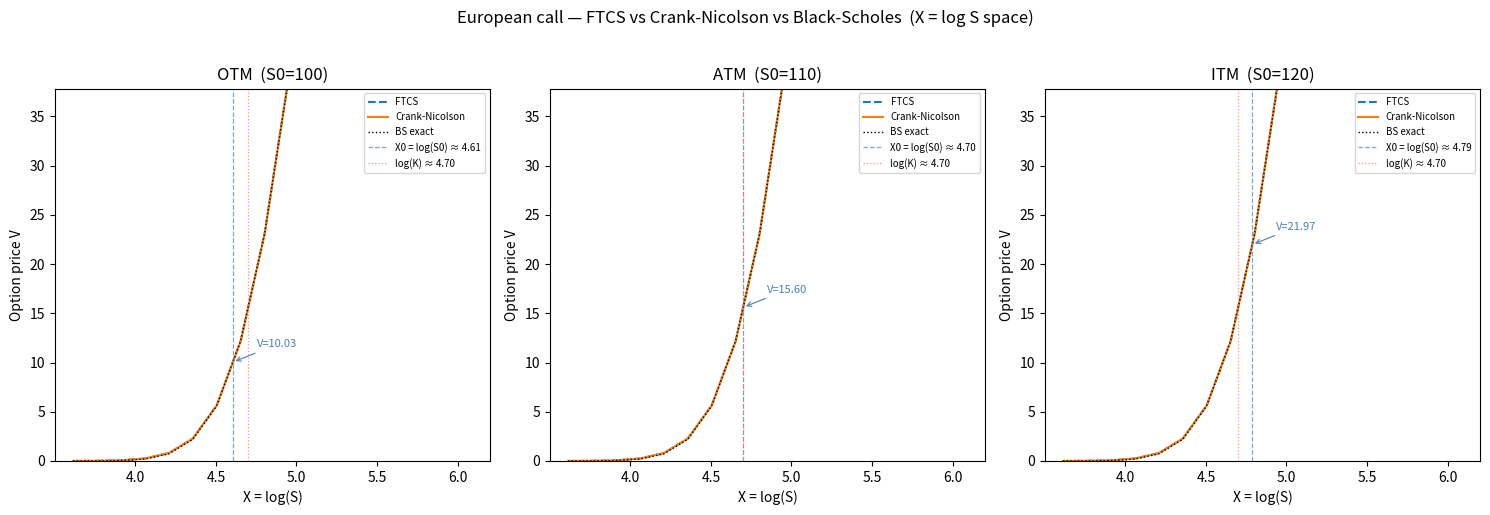
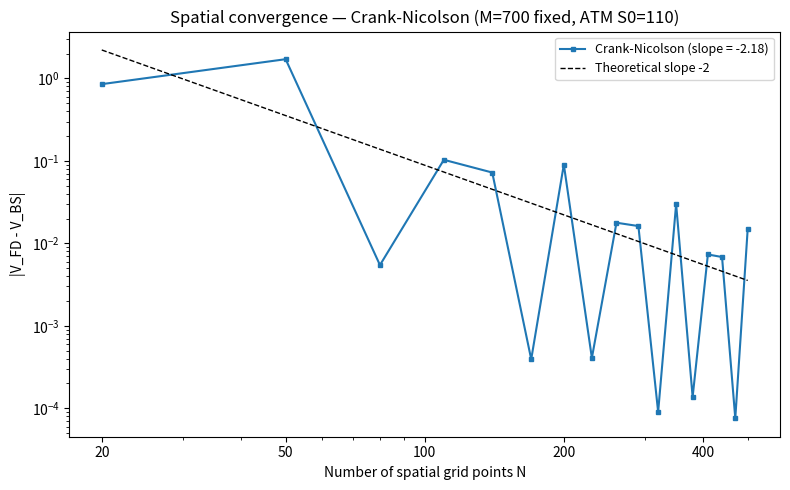

Write Python code to recreate these figures, in order.
#Import necessary libraries
import numpy as np
import matplotlib.pyplot as plt
from scipy.stats import norm
from scipy.linalg import lu_factor, lu_solve

# Parameters
r = 0.04
sigma = 0.30
T = 1.0
K = 110

# Grid parameters
N = 100          # number of interior points
M = 100          # time steps

# Domain
X_min, X_max = -5, 10

dx = (X_max - X_min) / (N + 1)
dt = T / M

# Full grid (including boundaries)
X = np.linspace(X_min, X_max, N + 2)

# Interior points only (unknowns)
X_inner = X[1:-1]

def build_ftcs_matrix(N, dx, dt, r, sigma):
    nu = 0.5 * sigma**2
    mu = r - 0.5 * sigma**2

    a_m1 = -mu * dt / (2 * dx) + nu * dt / dx**2
    a_0  = 1 - 2 * nu * dt / dx**2 - r * dt
    a_p1 =  mu * dt / (2 * dx) + nu * dt / dx**2

    A = (
        np.diag([a_0] * N)
        + np.diag([a_p1] * (N - 1), 1)
        + np.diag([a_m1] * (N - 1), -1)
    )

    return A, a_m1, a_0, a_p1

def build_crank_nicolson_matrices(N, dx, dt, r, sigma):
    nu = 0.5 * sigma**2
    mu = r - 0.5 * sigma**2

    alpha = nu * dt / dx**2
    beta  = mu * dt / (2 * dx)

    # Matrix A (explicit part)
    a_m1 = 0.5 * (alpha - beta)
    a_0  = 1 - alpha - 0.5 * r * dt
    a_p1 = 0.5 * (alpha + beta)

    A = (
        np.diag([a_0] * N)
        + np.diag([a_p1] * (N - 1), 1)
        + np.diag([a_m1] * (N - 1), -1)
    )

    # Matrix B (implicit part)
    b_m1 = -0.5 * (alpha - beta)
    b_0  = 1 + alpha + 0.5 * r * dt
    b_p1 = -0.5 * (alpha + beta)

    B = (
        np.diag([b_0] * N)
        + np.diag([b_p1] * (N - 1), 1)
        + np.diag([b_m1] * (N - 1), -1)
    )

    return A, B, a_m1, a_0, a_p1, b_m1, b_0, b_p1

def terminal_payoff(X_inner, K):
    S = np.exp(X_inner)
    return np.maximum(S - K, 0)


def boundary_conditions(S_max, K, r, tau):   #intentionally leaving S_min because it approximates the behavior at S=0, which is 0 for a call option
    left = 0.0
    right = S_max - K * np.exp(-r * tau)
    return left, right

# BS Parameters
r = 0.04
sigma = 0.30
T = 1.0
K = 110

# Corresponding S values
S_inner = np.exp(X_inner)
#S_min = np.exp(X_min)
S_max = np.exp(X_max)

# FTCS scheme
def solve_ftcs(N, M, dx, dt, r, sigma, K, X_inner, S_max):
    A, a_m1, a_0, a_p1 = build_ftcs_matrix(N, dx, dt, r, sigma)
    V = terminal_payoff(X_inner, K)

    for n in range(M):
        tau = (n + 1) * dt
        left, right = boundary_conditions(S_max, K, r, tau)

        V_new = A @ V
        V_new[0]  += a_m1 * left
        V_new[-1] += a_p1 * right
        V = V_new

    return V

# Crank-Nicolson scheme
def solve_crank_nicolson(N, M, dx, dt, r, sigma, K, X_inner, S_max):
    A, B, a_m1, a_0, a_p1, b_m1, b_0, b_p1 = build_crank_nicolson_matrices(
        N, dx, dt, r, sigma
    )
    V = terminal_payoff(X_inner, K)

    lu, piv = lu_factor(B)

    for n in range(M):
        tau = (n + 1) * dt
        left, right = boundary_conditions(S_max, K, r, tau)

        rhs = A @ V

        rhs[0]  += a_m1 * left
        rhs[-1] += a_p1 * right

        rhs[0]  -= b_m1 * left
        rhs[-1] -= b_p1 * right

        V = lu_solve((lu, piv), rhs)

    return V

# Black-Scholes formula for European call option
def black_scholes_call(S0, K, r, sigma, T):
    d1 = (np.log(S0 / K) + (r + 0.5 * sigma**2) * T) / (sigma * np.sqrt(T))
    d2 = d1 - sigma * np.sqrt(T)
    return S0 * norm.cdf(d1) - K * np.exp(-r * T) * norm.cdf(d2)


# Interpolation function to extract price at S0 from the FD solution
def extract_price(V_inner, X_inner, S0):
    X0 = np.log(S0)
    return np.interp(X0, X_inner, V_inner)

# three-case experiment (OTM, ATM, ITM)
cases = [
    {"label": "OTM  (S0=100)", "S0": 100},
    {"label": "ATM  (S0=110)", "S0": 110},
    {"label": "ITM  (S0=120)", "S0": 120},
]

# Plotting  
fig, axes = plt.subplots(1, 3, figsize=(15, 5), sharey=False)

for ax, case in zip(axes, cases):
    S0    = case["S0"]
    label = case["label"]

    V_ftcs = solve_ftcs(N, M, dx, dt, r, sigma, K, X_inner, S_max)
    V_cn   = solve_crank_nicolson(N, M, dx, dt, r, sigma, K, X_inner, S_max)

    S_plot   = np.exp(X_inner)
    bs_curve = black_scholes_call(S_plot, K, r, sigma, T)

    X0  = np.log(S0)
    X_K = np.log(K)

    X_lo, X_hi = X_K - 1.2, X_K + 1.5       # Restrict to a narrow window around the strike for better visibility
    mask = (X_inner >= X_lo) & (X_inner <= X_hi)

    ax.plot(X_inner[mask], V_ftcs[mask], label="FTCS", lw=1.5, ls="--")
    ax.plot(X_inner[mask], V_cn[mask], label="Crank-Nicolson", lw=1.5)
    ax.plot(X_inner[mask], bs_curve[mask], label="BS exact", lw=1,  ls=":", color="k")

    ax.axvline(X0,  color="steelblue", lw=0.9, ls="--", alpha=0.7,
               label=f"X0 = log(S0) ≈ {X0:.2f}")
    ax.axvline(X_K, color="tomato",    lw=0.9, ls=":",  alpha=0.7,
               label=f"log(K) ≈ {X_K:.2f}")

    # Annotate CN price at S0
    p_cn = extract_price(V_cn, X_inner, S0)
    ax.annotate(f"V={p_cn:.2f}",
                xy=(X0, p_cn), xytext=(X0 + 0.15, p_cn + 1.5),
                arrowprops=dict(arrowstyle="->", color="steelblue", lw=0.8),
                fontsize=8, color="steelblue")

    ax.set_title(label)
    ax.set_xlabel("X = log(S)")
    ax.set_ylabel("Option price V")
    ax.set_xlim(X_lo, X_hi)

    # Set y-axis limit based on the ATM price for better visibility
    atm_bs = black_scholes_call(K, K, r, sigma, T)
    ax.set_ylim(0, 2.5 * atm_bs)

    ax.legend(fontsize=7)

plt.suptitle("European call — FTCS vs Crank-Nicolson vs Black-Scholes  (X = log S space)",
             y=1.02)
plt.tight_layout()
plt.show()

S0 = 110 
M  = 700
dt = T / M
bs_price = black_scholes_call(S0, K, r, sigma, T)

N_values = np.arange(20, 501, 30)
errors_cn = []

for N_test in N_values:
    dx_test = (X_max - X_min) / (N_test + 1)
    X_in    = np.linspace(X_min, X_max, N_test + 2)[1:-1]

    idx     = np.argmin(np.abs(X_in - np.log(S0)))
    bs_here = black_scholes_call(np.exp(X_in[idx]), K, r, sigma, T)
    V_c     = solve_crank_nicolson(N_test, M, dx_test, dt, r, sigma, K, X_in, S_max)

    errors_cn.append(abs(V_c[idx] - bs_here))

N_arr     = np.array(N_values)
errors_cn = np.array(errors_cn)

slope_cn, intercept_cn = np.polyfit(np.log(N_arr), np.log(errors_cn), 1)

N_ref    = np.array([N_values[0], N_values[-1]], dtype=float)
ref_line = np.exp(intercept_cn) * N_ref ** (-2)

fig, ax = plt.subplots(figsize=(8, 5))

ax.loglog(N_arr, errors_cn, "s-", lw=1.5, ms=3,
          label=f"Crank-Nicolson (slope = {slope_cn:.2f})")
ax.loglog(N_ref, ref_line, "k--", lw=1, label="Theoretical slope -2")

ax.set_xticks([20, 50, 100, 200, 400])
ax.xaxis.set_major_formatter(plt.ScalarFormatter())

ax.set_xlabel("Number of spatial grid points N")
ax.set_ylabel("|V_FD - V_BS|")
ax.set_title(f"Spatial convergence — Crank-Nicolson (M={M} fixed, ATM S0={S0})")
ax.legend(fontsize=9)
plt.tight_layout()
plt.show()

print(f"Crank-Nicolson slope: {slope_cn:.3f}  (theory: -2)")

print("Mesh size study — CN price vs BS price at S0=100")
print(f"{'N':>6} {'M':>6} {'CN price':>10} {'BS price':>10} {'error':>10}")
print("-" * 46)

for N_test in [25, 50, 75, 100, 200, 300, 500]:
    dx_test = (X_max - X_min) / (N_test + 1)
    X_in    = np.linspace(X_min, X_max, N_test + 2)[1:-1]
    idx     = np.argmin(np.abs(X_in - np.log(S0)))
    S_grid  = np.exp(X_in[idx])
    bs_here = black_scholes_call(S_grid, K, r, sigma, T)

    M_test = N_test
    V_c    = solve_crank_nicolson(N_test, M_test, dx_test, T/M_test,
                                   r, sigma, K, X_in, S_max)
    p_cn   = V_c[idx]

    print(f"{N_test:>6} {M_test:>6} {p_cn:>10.4f} {bs_here:>10.4f} {abs(p_cn-bs_here):>10.6f}")

def convergence_rate(N, M, S0=110):
    N_values = np.linspace(10, N, 10).astype(int)
    N_values = np.unique(N_values)  # remove duplicates from rounding
    dt       = T / M
    errors   = []

    for N_test in N_values:
        dx_test = (X_max - X_min) / (N_test + 1)
        X_in    = np.linspace(X_min, X_max, N_test + 2)[1:-1]
        idx     = np.argmin(np.abs(X_in - np.log(S0)))
        bs_here = black_scholes_call(np.exp(X_in[idx]), K, r, sigma, T)
        V_c     = solve_crank_nicolson(N_test, M, dx_test, dt, r, sigma, K, X_in, S_max)

        errors.append(abs(V_c[idx] - bs_here))

    N_arr  = np.array(N_values, dtype=float)
    errors = np.array(errors)
    slope, _ = np.polyfit(np.log(N_arr), np.log(errors), 1)

    return slope

slope = convergence_rate(N=700, M=500)
print(f"CN spatial convergence slope = {slope:.3f}  (theory: -2)")
